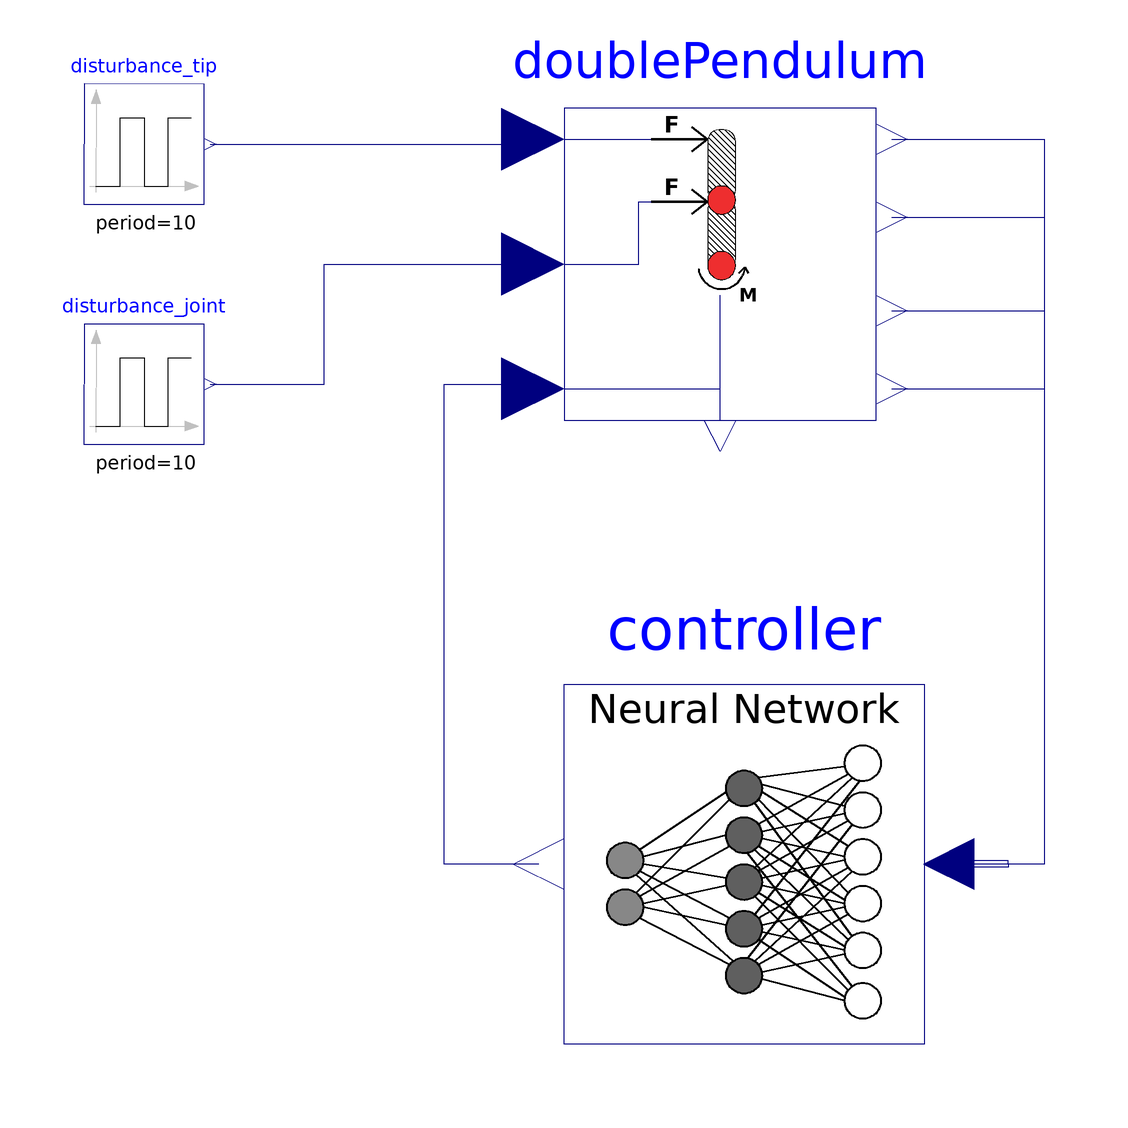

Above is the diagram view of the following Modelica model: its components placed by their Placement annotations and its connect equations drawn as lines.

model NNController "Example of a double pendulum controlled by a neural network."
  extends Modelica.Icons.Example;
  MoONNX.Examples.DoublePendulum.DoublePendulumSystem doublePendulum
    annotation (Placement(transformation(
        extent={{-26,-26},{26,26}},
        rotation=0,
        origin={26,60})));

  Modelica.Blocks.Sources.Pulse disturbance_tip(
    amplitude=0,
    width=1,
    period=10,
    startTime=5) "Pulse for the force acting on the tip in x-direction"
    annotation (Placement(transformation(
        extent={{10,10},{-10,-10}},
        rotation=180,
        origin={-70,80})));
  Modelica.Blocks.Sources.Pulse disturbance_joint(
    amplitude=0,
    width=2.5,
    period=10,
    startTime=5) "Pulse for the force acting on the joint in y-direction"
    annotation (Placement(transformation(
        extent={{10,10},{-10,-10}},
        rotation=180,
        origin={-70,40})));
  MoONNX.RunONNX controller(
    fileName=Modelica.Utilities.Files.loadResource("modelica://MoONNX/Resources/ML-Models/ONNX-DoublePendulum.onnx"),
    input_variables=4,
    output_variables=1,
    use_trigger=false,
    period=0.01,
    startTime=0,
    use_NormalizedInputs=false) annotation (Placement(transformation(extent={{60,-70},{0,-10}})));
equation
  connect(doublePendulum.angle1, controller.observations[1])
    annotation (Line(points={{54.6,39.2},{80,39.2},{80,-40},{64.2,-40},{64.2,-41.575}}, color={0,0,127}));
  connect(doublePendulum.anglevelocity1, controller.observations[3])
    annotation (Line(points={{54.6,52.2},{80,52.2},{80,-40},{74,-40},{74,-39.475},{64.2,-39.475}}, color={0,0,127}));
  connect(doublePendulum.angle2, controller.observations[2])
    annotation (Line(points={{54.6,67.8},{80,67.8},{80,-40},{74,-40},{74,-40.525},{64.2,-40.525}}, color={0,0,127}));
  connect(doublePendulum.anglevelocity2, controller.observations[4])
    annotation (Line(points={{54.6,80.8},{80,80.8},{80,-40},{64.2,-40},{64.2,-38.425}}, color={0,0,127}));
  connect(disturbance_joint.y, doublePendulum.input_force_joint)
    annotation (Line(points={{-59,40},{-40,40},{-40,60},{-5.2,60}}, color={
          0,0,127}));
  connect(controller.actions[1], doublePendulum.input_torque)
    annotation (Line(points={{-4.2,-40},{-20,-40},{-20,40},{-6,40},{-6,39.2},{-5.2,39.2}}, color={0,0,127}));
  connect(disturbance_tip.y, doublePendulum.input_force_tip) annotation (
      Line(points={{-59,80},{-5.2,80},{-5.2,80.8}}, color={0,0,127}));
  annotation (Icon(coordinateSystem(preserveAspectRatio=false, extent={{-100,-100},
            {100,100}})),                                        Diagram(
        coordinateSystem(preserveAspectRatio=false, extent={{-100,-100},{100,100}})),
    experiment(
      StopTime=10,
      Interval=0.001,
      __Dymola_Algorithm="Cvode"));
end NNController;